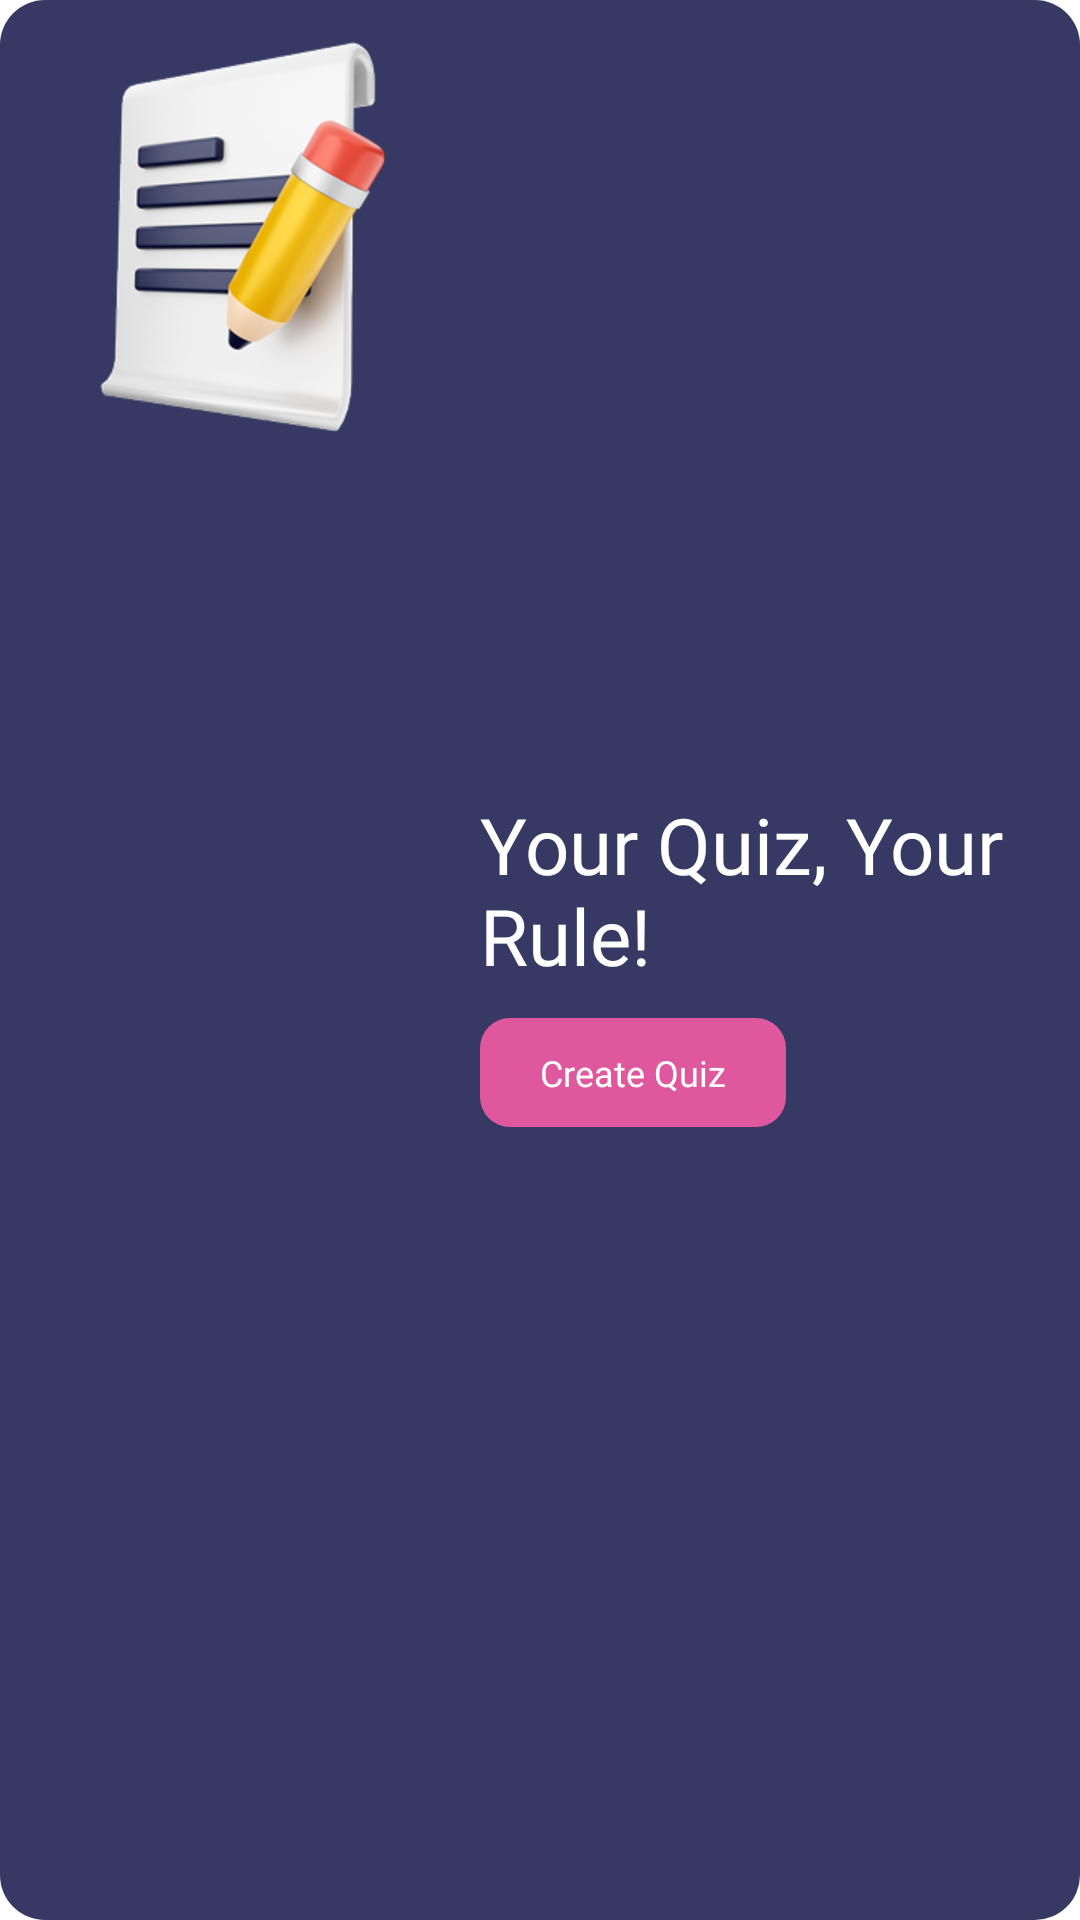

Here is an Android app screen rendered from its layout file. Give the layout XML and the strings, colors and styles it references.
<!-- AndroidManifest.xml: application theme Theme.MyApplication -->
<!-- res/layout/hero_create_quiz.xml -->
<LinearLayout xmlns:android="http://schemas.android.com/apk/res/android"
    android:id="@+id/container"
    android:layout_width="match_parent"
    android:layout_height="wrap_content"
    android:background="@drawable/bg_div_transparent_rounded"
    android:orientation="horizontal"
    android:paddingStart="30dp">

    <ImageView
        android:id="@+id/imgHero"
        android:layout_width="100dp"
        android:layout_height="158dp"
        android:contentDescription="@string/hero_content_description_make_quiz"
        android:scaleType="centerCrop"
        android:src="@drawable/img_create_quiz" />

    <LinearLayout
        android:layout_width="0dp"
        android:layout_height="match_parent"
        android:layout_marginStart="30dp"
        android:layout_weight="1"
        android:gravity="center_vertical"
        android:orientation="vertical">

        <TextView
            android:id="@+id/txtTitle"
            android:layout_width="wrap_content"
            android:layout_height="wrap_content"
            android:fontFamily="@font/montserrat_extrabold"
            android:text="@string/hero_title_make_quiz"
            android:textColor="@color/neutral_100"
            android:textSize="26sp" />

        <LinearLayout
            android:id="@+id/btnCreate"
            android:layout_width="wrap_content"
            android:layout_height="wrap_content"
            android:layout_marginTop="10sp"
            android:background="@drawable/bg_button_pink_rounded"
            android:orientation="horizontal"
            android:textColor="@color/neutral_100">

            <TextView
                android:id="@+id/txtBtnCreate"
                android:layout_width="wrap_content"
                android:layout_height="wrap_content"
                android:text="@string/hero_btn_make_quiz"
                android:textColor="@color/neutral_100"
                android:textSize="12sp"
                android:fontFamily="@font/montserrat_bold" />
        </LinearLayout>
    </LinearLayout>
</LinearLayout>
<!-- resources referenced by this layout -->
<resources>
  <color name="neutral_100">#FFFFFF</color>
  <!-- drawable bg_button_pink_rounded (drawable) -->
  <?xml version="1.0" encoding="utf-8"?>
  <shape xmlns:android="http://schemas.android.com/apk/res/android"
      android:shape="rectangle">
      <corners android:radius="10dp" /> 
      <solid android:color="@color/secondary_500" /> 
      <padding
          android:left="20dp"
          android:top="10dp"
          android:right="20dp"
          android:bottom="10dp" />
  </shape>
  <!-- drawable bg_div_transparent_rounded (drawable) -->
  <?xml version="1.0" encoding="utf-8"?>
  <shape xmlns:android="http://schemas.android.com/apk/res/android"
      android:shape="rectangle">
      <corners android:radius="15dp" /> 
      <solid android:color="@color/primary_300" /> 
      <padding
          android:left="20dp"
          android:right="20dp" />
  </shape>
  <!-- drawable img_create_quiz: png bitmap (drawable, 48117 bytes) -->
  <string name="hero_btn_make_quiz">Create Quiz</string>
  <string name="hero_content_description_make_quiz">Create Quiz Hero Image</string>
  <string name="hero_title_make_quiz">Your Quiz, Your Rule!</string>
  <style name="Theme.MyApplication" parent="Theme.MaterialComponents.DayNight.DarkActionBar">
          
          <item name="colorPrimary">@color/primary_300</item>
          <item name="colorPrimaryVariant">@color/primary_500</item>
          <item name="colorOnPrimary">@color/neutral_100</item>
          
          <item name="colorSecondary">@color/secondary_500</item>
          <item name="colorSecondaryVariant">@color/secondary_500</item>
          
          <item name="colorOnSecondary">@color/neutral_900</item>
          <item name="android:statusBarColor">?attr/colorPrimaryVariant</item>
          
      </style>
  <color name="secondary_500">#DF589D</color>
  <color name="primary_300">#353963</color>
  <color name="primary_500">#202445</color>
  <color name="neutral_900">#000000</color>
</resources>
